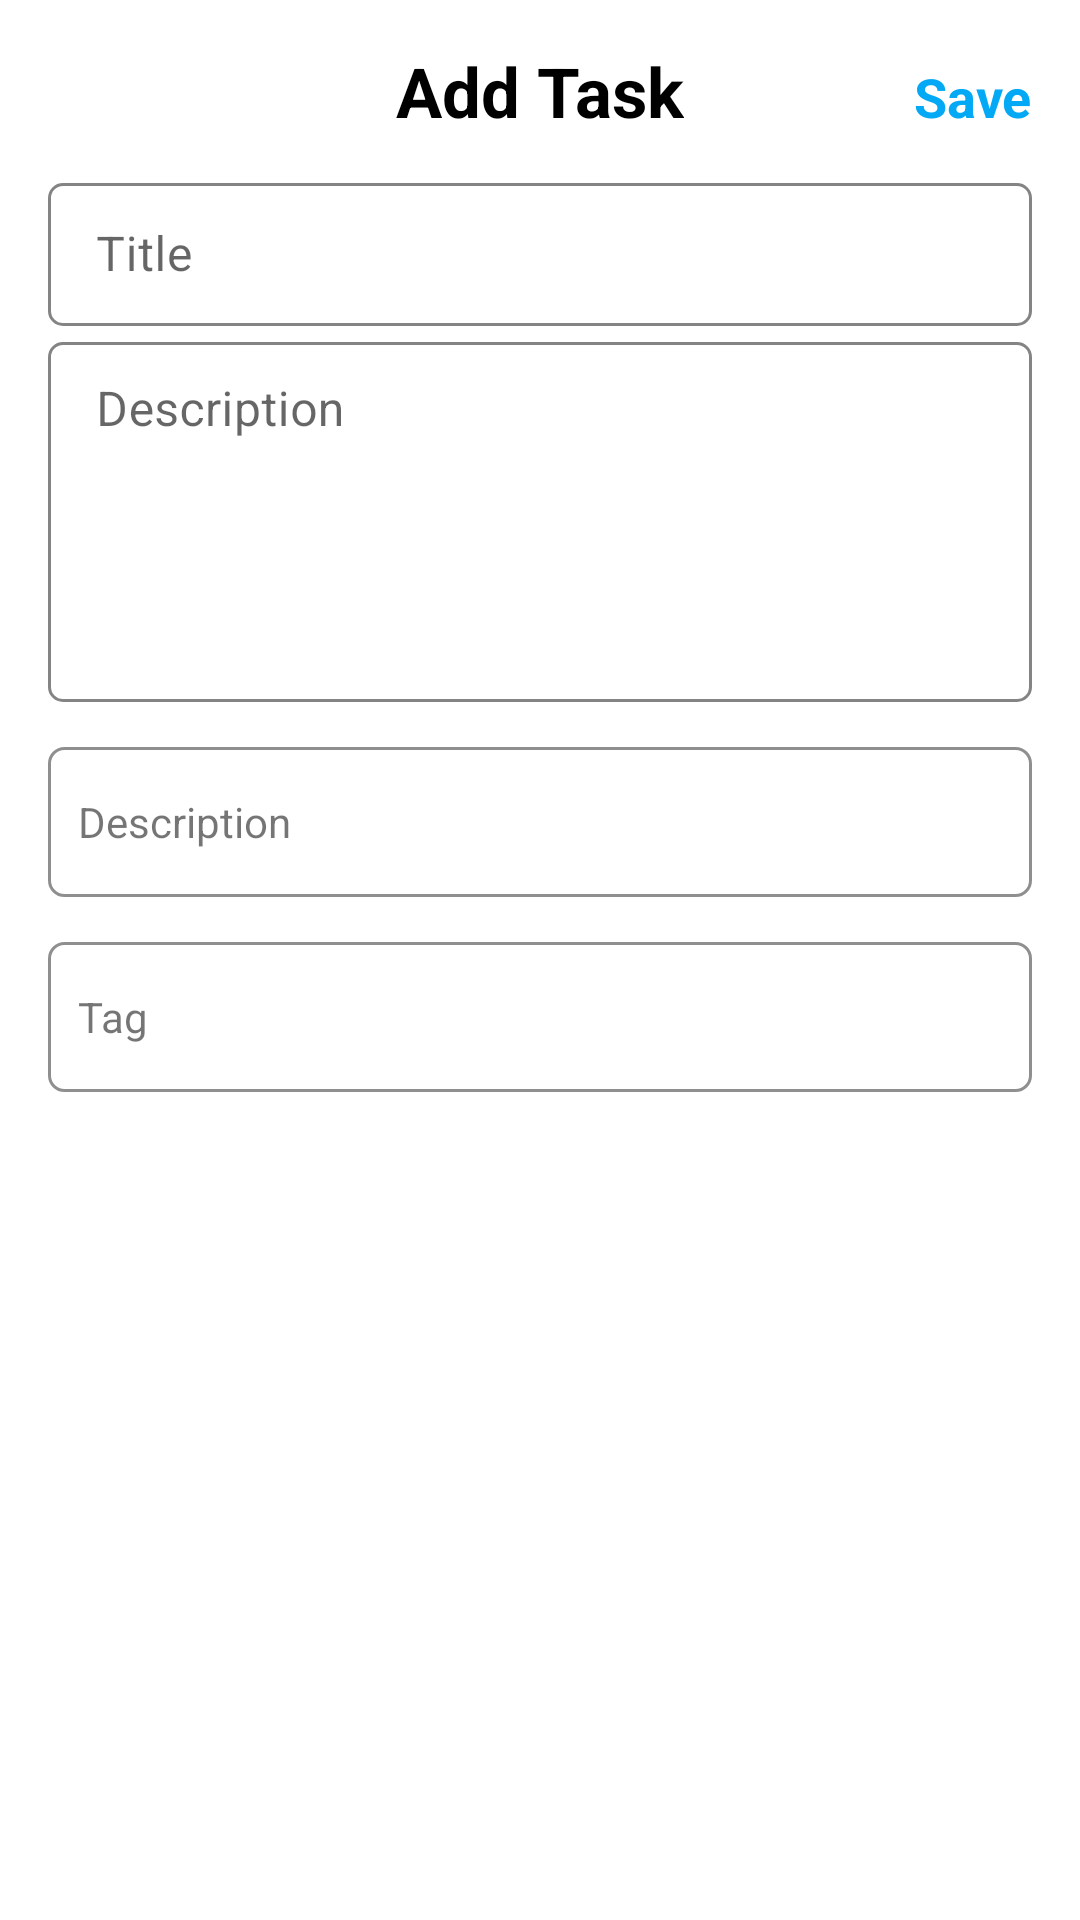

The Android layout XML behind this screen, and the referenced resources:
<!-- AndroidManifest.xml: application theme Theme.WiserCountAssignment -->
<!-- res/layout/fragment_new_task.xml -->
<?xml version="1.0" encoding="utf-8"?>
<androidx.constraintlayout.widget.ConstraintLayout xmlns:android="http://schemas.android.com/apk/res/android"
    xmlns:app="http://schemas.android.com/apk/res-auto"
    xmlns:tools="http://schemas.android.com/tools"
    android:layout_width="match_parent"
    android:layout_height="match_parent"
    tools:context=".NewTaskFragment">

    <TextView
        android:id="@+id/addTasKText"
        android:layout_width="wrap_content"
        android:layout_height="wrap_content"
        android:layout_gravity="center"
        android:layout_marginTop="15dp"
        android:text="Add Task"
        android:textColor="#000"
        android:textSize="23sp"
        android:textStyle="bold"
        app:layout_constraintEnd_toEndOf="parent"
        app:layout_constraintStart_toStartOf="parent"
        app:layout_constraintTop_toTopOf="parent" />

    <TextView
        android:id="@+id/saveTaskText"
        android:layout_width="wrap_content"
        android:layout_height="wrap_content"
        android:layout_marginEnd="16dp"
        android:background="@android:color/transparent"
        android:onClick="navigateToHome"
        android:text="Save"
        android:textColor="#03A9F4"
        android:textSize="18sp"
        android:textStyle="bold"
        app:layout_constraintBaseline_toBaselineOf="@id/addTasKText"
        app:layout_constraintEnd_toEndOf="parent" />


    <com.google.android.material.textfield.TextInputLayout
        android:id="@+id/taskTitleTextInputLayout"
        style="@style/InputLayoutStyle"
        android:layout_width="match_parent"
        android:layout_height="wrap_content"
        android:layout_marginStart="16dp"
        android:layout_marginTop="10dp"
        android:layout_marginEnd="16dp"
        app:boxBackgroundColor="@android:color/transparent"
        app:boxBackgroundMode="outline"
        app:boxCornerRadiusBottomEnd="5dp"
        app:boxCornerRadiusBottomStart="5dp"
        app:boxCornerRadiusTopEnd="5dp"
        app:boxCornerRadiusTopStart="5dp"
        app:layout_constraintEnd_toEndOf="parent"
        app:layout_constraintStart_toStartOf="parent"
        app:layout_constraintTop_toBottomOf="@id/addTasKText">

        <com.google.android.material.textfield.TextInputEditText
            android:layout_width="match_parent"
            android:layout_height="wrap_content"
            android:hint="Title" />
    </com.google.android.material.textfield.TextInputLayout>

    <com.google.android.material.textfield.TextInputLayout
        android:id="@+id/taskDescriptionTextInputLayout"
        style="@style/InputLayoutStyle"
        android:layout_width="match_parent"
        android:layout_height="wrap_content"
        android:layout_marginStart="16dp"
        android:layout_marginEnd="16dp"
        app:boxBackgroundColor="@android:color/transparent"
        app:boxBackgroundMode="outline"
        app:boxCornerRadiusBottomEnd="5dp"
        app:boxCornerRadiusBottomStart="5dp"
        app:boxCornerRadiusTopEnd="5dp"
        app:boxCornerRadiusTopStart="5dp"
        app:layout_constraintEnd_toEndOf="parent"
        app:layout_constraintStart_toStartOf="parent"
        app:layout_constraintTop_toBottomOf="@id/taskTitleTextInputLayout">

        <com.google.android.material.textfield.TextInputEditText
            android:layout_width="match_parent"
            android:layout_height="120dp"
            android:gravity="top"
            android:hint="Description" />

    </com.google.android.material.textfield.TextInputLayout>


    <TextView
        android:id="@+id/descriptionTextView"
        android:layout_width="match_parent"
        android:layout_height="50dp"
        android:layout_marginStart="16dp"
        android:layout_marginTop="15dp"
        android:layout_marginEnd="16dp"
        android:background="@drawable/text_view_border"
        android:drawableRight="@drawable/ic_baseline_arrow_forward_ios_24"
        android:gravity="center_vertical"
        android:paddingStart="10dp"
        android:paddingEnd="10dp"
        android:text="Description"
        app:layout_constraintEnd_toEndOf="parent"
        app:layout_constraintStart_toStartOf="parent"
        app:layout_constraintTop_toBottomOf="@id/taskDescriptionTextInputLayout" />

    <TextView
        android:id="@+id/tagTextView"
        android:layout_width="match_parent"
        android:layout_height="50dp"
        android:layout_marginStart="16dp"
        android:layout_marginTop="15dp"
        android:layout_marginEnd="16dp"
        android:background="@drawable/text_view_border"
        android:drawableRight="@drawable/ic_baseline_arrow_forward_ios_24"
        android:gravity="center_vertical"
        android:paddingStart="10dp"
        android:paddingEnd="10dp"
        android:text="Tag"
        app:layout_constraintEnd_toEndOf="parent"
        app:layout_constraintStart_toStartOf="parent"
        app:layout_constraintTop_toBottomOf="@id/descriptionTextView" />


</androidx.constraintlayout.widget.ConstraintLayout>
<!-- resources referenced by this layout -->
<resources>
  <!-- drawable text_view_border (drawable) -->
  <?xml version="1.0" encoding="utf-8"?>
  <shape xmlns:android="http://schemas.android.com/apk/res/android" android:shape="rectangle" >
      <solid android:color="@android:color/white" />
      <stroke android:width="1dip" android:color="#70000000" />
      <corners android:radius="5dp" />
  </shape>
  <style name="InputLayoutStyle" parent="Widget.MaterialComponents.TextInputLayout.OutlinedBox.Dense">
          <item name="boxStrokeColor">@color/text_input_state_color</item>
      </style>
  <style name="Theme.WiserCountAssignment" parent="Theme.MaterialComponents.DayNight.NoActionBar">
          
          <item name="colorPrimary">@color/white</item>
          <item name="colorPrimaryVariant">#E0E0E0</item>
          <item name="colorOnPrimary">#1D1D1F</item>
          
          <item name="colorSecondary">@color/teal_200</item>
          <item name="colorSecondaryVariant">@color/teal_700</item>
          <item name="colorOnSecondary">@color/black</item>
          
          <item name="android:statusBarColor" tools:targetApi="l">?attr/colorPrimaryVariant</item>
          
      </style>
  <color name="white">#FFFFFFFF</color>
  <color name="teal_200">#FF03DAC5</color>
  <color name="teal_700">#FF018786</color>
  <color name="black">#FF000000</color>
</resources>
